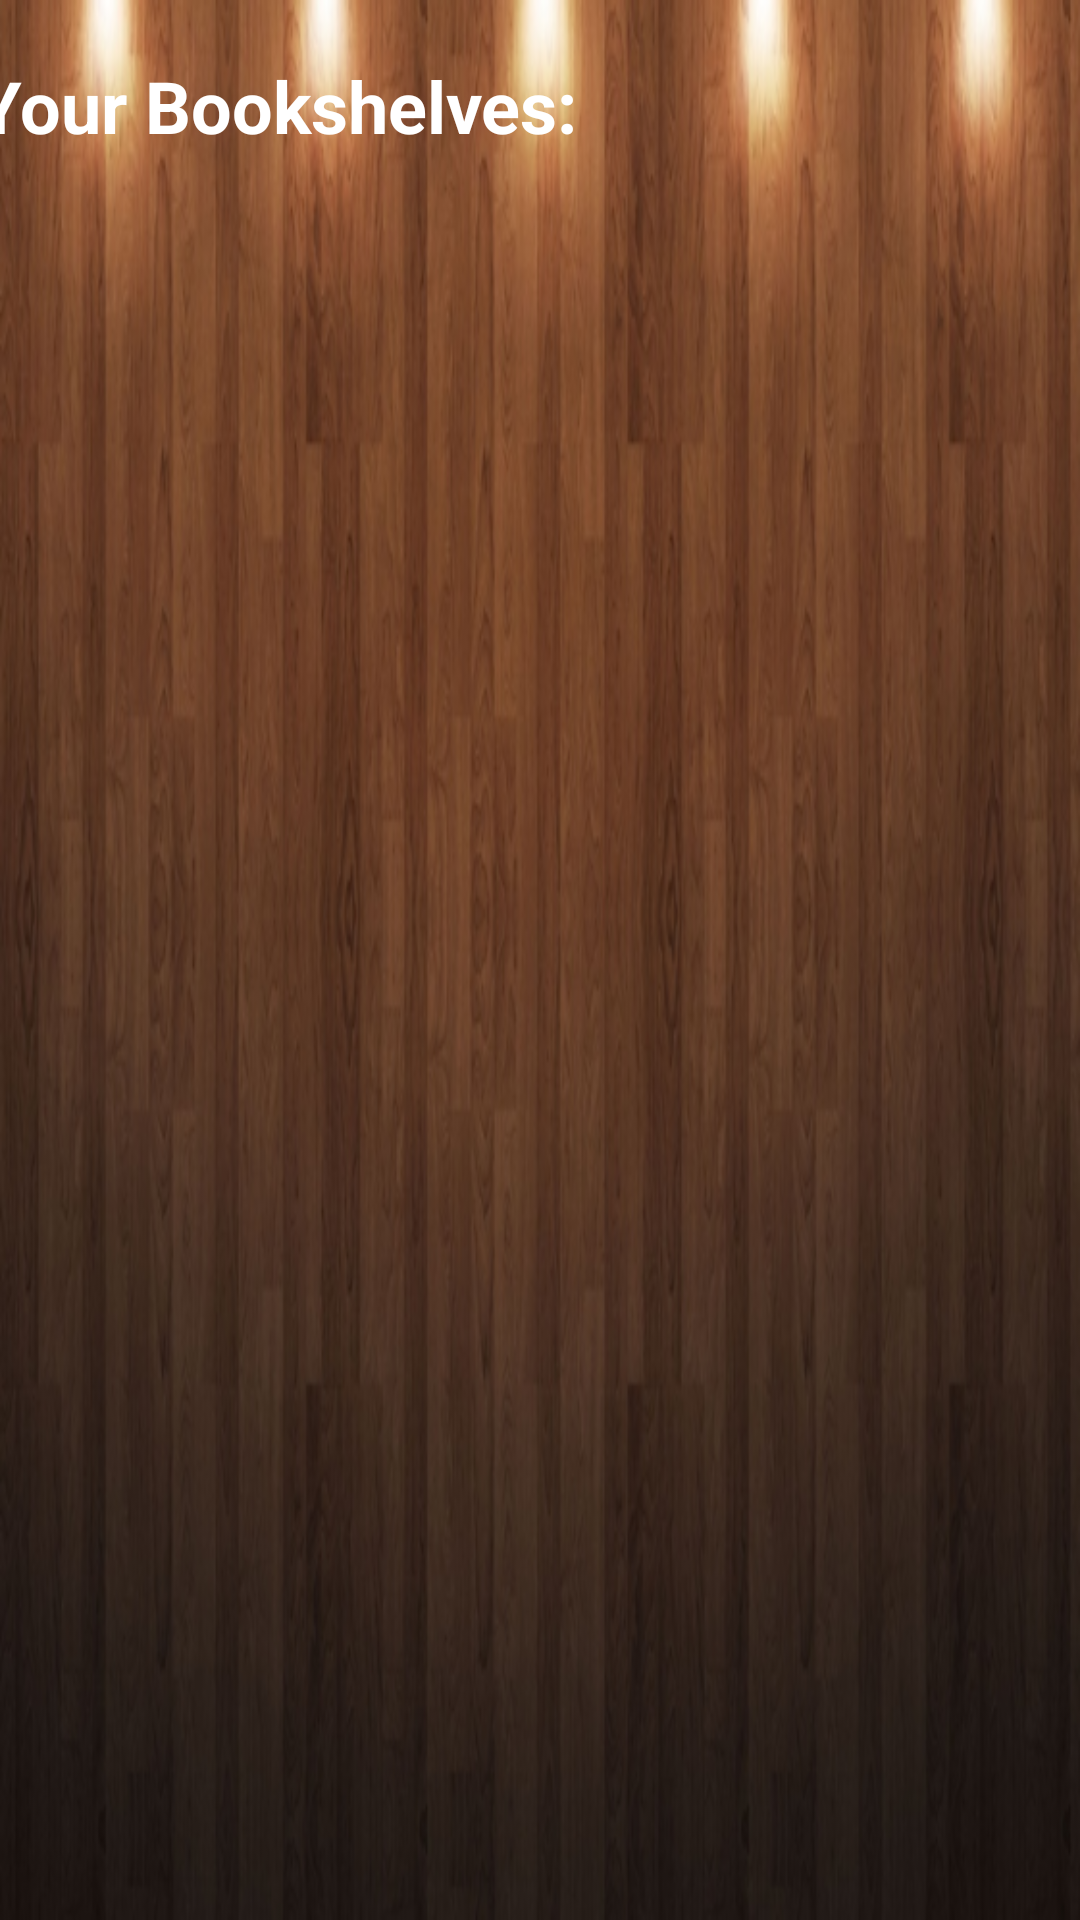

Layout XML and referenced resources for this Android screen:
<!-- AndroidManifest.xml: application theme AppTheme -->
<!-- res/layout/activity_main.xml -->
<?xml version="1.0" encoding="utf-8"?>
<android.support.constraint.ConstraintLayout xmlns:android="http://schemas.android.com/apk/res/android"
    xmlns:app="http://schemas.android.com/apk/res-auto"
    xmlns:tools="http://schemas.android.com/tools"
    android:layout_width="match_parent"
    android:layout_height="match_parent"
    tools:context=".MainActivity">

    <TextView
        android:id="@+id/mainTitle"
        android:layout_width="376dp"
        android:layout_height="28dp"
        android:layout_marginStart="19dp"
        android:layout_marginTop="19dp"
        android:layout_marginEnd="19dp"
        android:text="Your Bookshelves:"
        android:textSize="24sp"
        android:textStyle="bold"
        app:layout_constraintEnd_toEndOf="parent"
        app:layout_constraintStart_toStartOf="parent"
        app:layout_constraintTop_toTopOf="parent" />

    <ListView
        android:id="@+id/bookshelvesList"
        android:layout_width="match_parent"
        android:layout_height="0dp"
        android:layout_marginStart="8dp"
        android:layout_marginTop="36dp"
        android:layout_marginEnd="8dp"
        android:layout_marginBottom="8dp"
        app:layout_constraintBottom_toBottomOf="parent"
        app:layout_constraintEnd_toEndOf="parent"
        app:layout_constraintStart_toStartOf="parent"
        app:layout_constraintTop_toBottomOf="@+id/mainTitle" />
</android.support.constraint.ConstraintLayout>
<!-- resources referenced by this layout -->
<resources>
  <style name="AppTheme" parent="Theme.AppCompat.Light.DarkActionBar">
          
          <item name="colorPrimary">#3f2a14</item>       
          <item name="colorPrimaryDark">@android:color/transparent</item>       
          <item name="colorAccent">@color/colorAccent</item>
  
          <item name="android:editTextColor">#ffff</item>
          <item name="android:textColorPrimary">#000</item> 
          <item name="android:textColorSecondary">#ffff</item> 
          <item name="android:textColorTertiary">#ffffff</item> 
          <item name="android:textColorPrimaryInverse">#cec7</item>
          <item name="android:textColorSecondaryInverse">#ff18</item>
          <item name="android:textColorTertiaryInverse">#df47747f</item>
          <item name="android:windowBackground">@mipmap/background2</item>
  
      </style>
  <!-- not gathered from this repository: default colours our renderer supplied (Android Studio template values) -->
  <color name="colorAccent">#FF03DAC5</color>
</resources>
